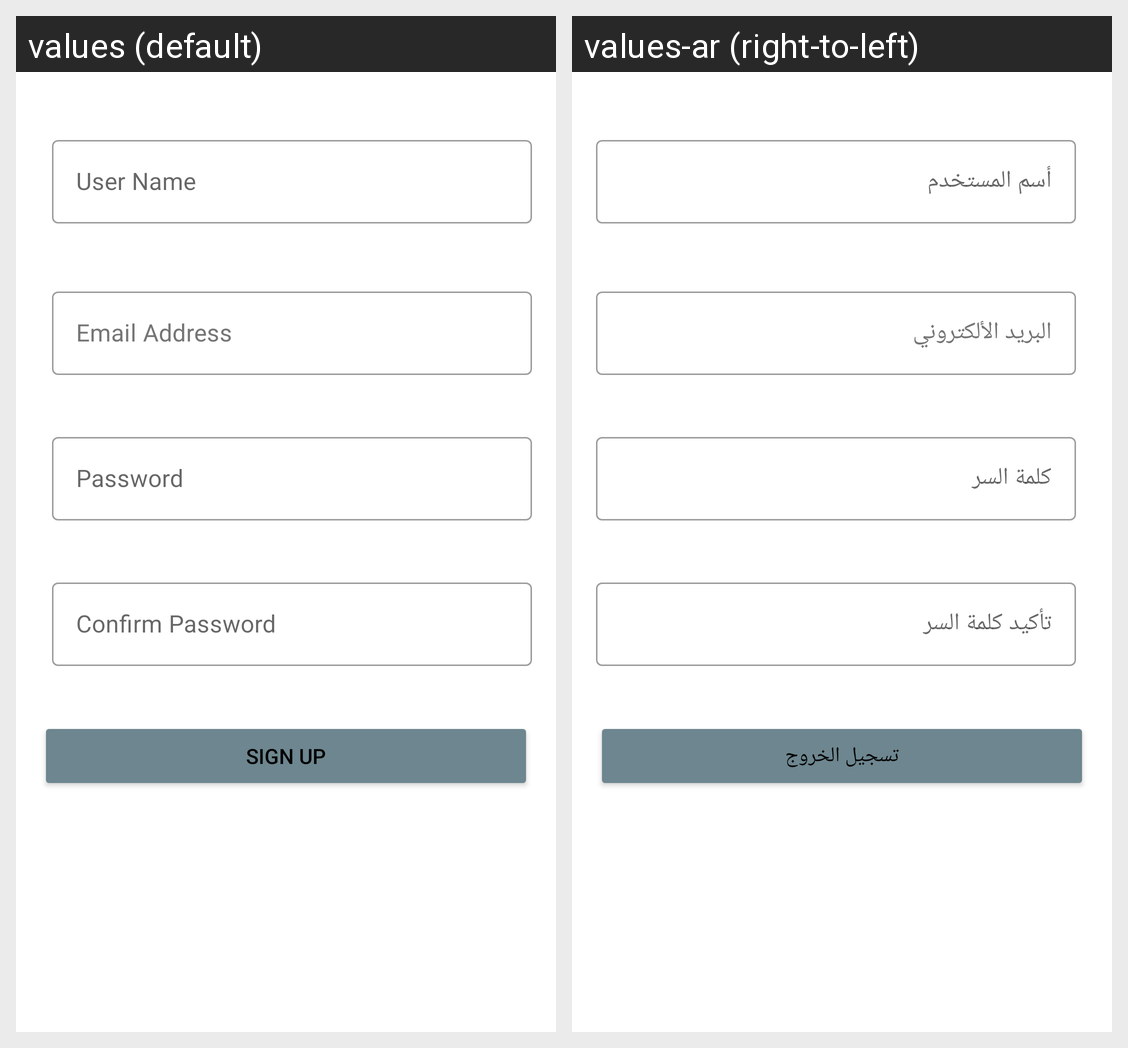

Locale-by-locale string values for the Android screen shown in this grid:
Android screen res/layout/fragment_sign_up.xml rendered under 2 locales, left to right: values (default), values-ar (right-to-left). Device: Nexus 5 (rendered at 1080×1920; each locale shown at half size, 540×960, under a caption strip naming it); theme Theme.Instgran.
Strings drawn on this screen, with the default value and each locale's value (text and hints the layout hard-codes, and strings that could not be matched under every locale, appear in the picture but are not listed):

user_name
  values: User Name
  values-ar: أسم المستخدم

Emaill_address
  values: Email Address
  values-ar: البريد الألكتروني

password
  values: Password
  values-ar: كلمة السر

confirm_password
  values: Confirm Password
  values-ar: تأكيد كلمة السر

next
  values: SIGN UP
  values-ar: تسجيل الخروج
